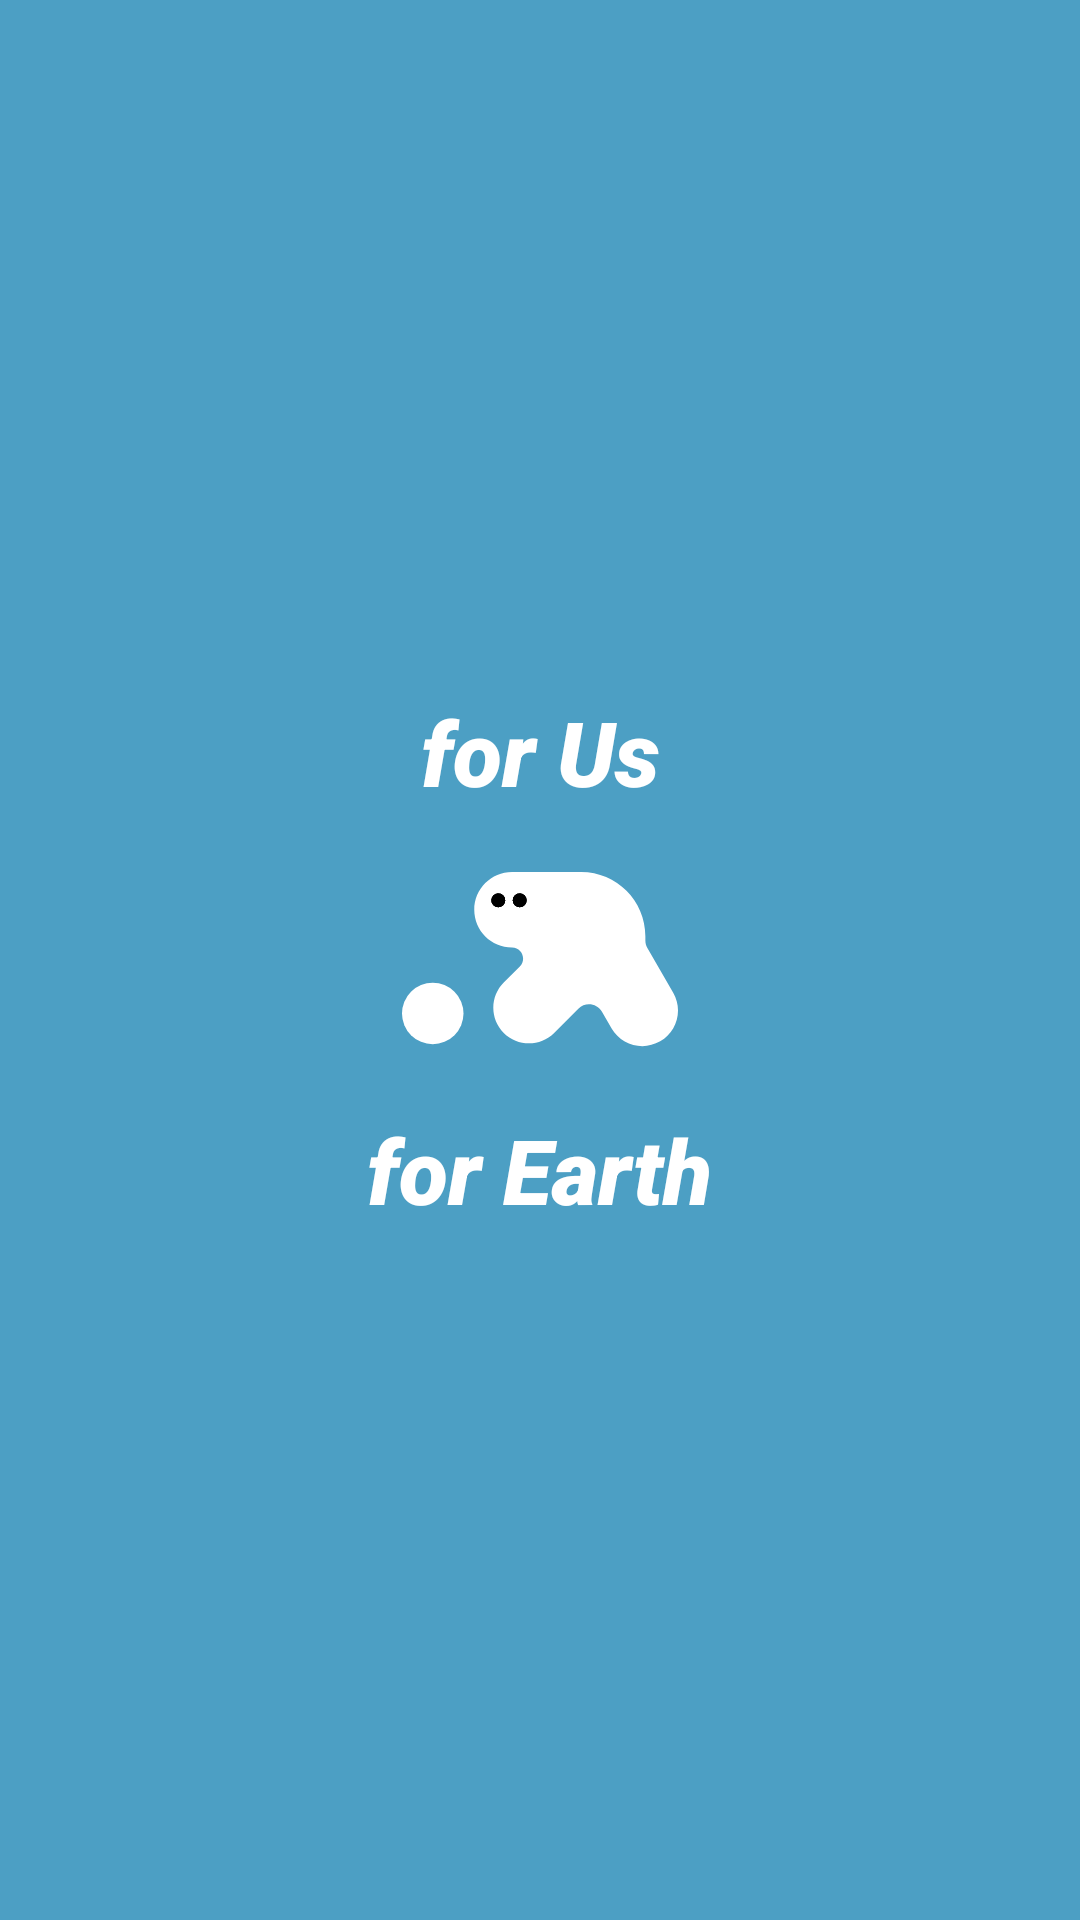

Layout XML and referenced resources for this Android screen:
<!-- AndroidManifest.xml: activity theme Theme.Transparent -->
<!-- res/layout/activity_splash.xml -->
<?xml version="1.0" encoding="utf-8"?>
<androidx.constraintlayout.widget.ConstraintLayout
    xmlns:android="http://schemas.android.com/apk/res/android"
    xmlns:app="http://schemas.android.com/apk/res-auto"
    android:layout_width="match_parent"
    android:layout_height="match_parent"
    android:background="@color/main">


    <TextView
        android:id="@+id/topTextView"
        android:layout_width="wrap_content"
        android:layout_height="wrap_content"
        android:fontFamily="sans-serif-black"
        android:text="for Us"
        android:textColor="@color/white"
        android:textSize="30sp"
        android:textStyle="italic"
        app:layout_constraintBottom_toTopOf="@+id/splashLogo"
        app:layout_constraintEnd_toEndOf="parent"
        app:layout_constraintStart_toStartOf="parent"
        android:paddingBottom="20dp" />

    <ImageView
        android:id="@+id/splashLogo"
        android:layout_width="wrap_content"
        android:layout_height="wrap_content"
        android:src="@drawable/logo_white_small"
        app:layout_constraintBottom_toBottomOf="parent"
        app:layout_constraintEnd_toEndOf="parent"
        app:layout_constraintStart_toStartOf="parent"
        app:layout_constraintTop_toTopOf="parent" />

    <TextView
        android:id="@+id/bottomTextView"
        android:layout_width="wrap_content"
        android:layout_height="wrap_content"
        android:fontFamily="sans-serif-black"
        android:paddingTop="20dp"
        android:text="for Earth"
        android:textColor="@color/white"
        android:textSize="30sp"
        android:textStyle="italic"
        app:layout_constraintEnd_toEndOf="parent"
        app:layout_constraintStart_toStartOf="parent"
        app:layout_constraintTop_toBottomOf="@+id/splashLogo" />

</androidx.constraintlayout.widget.ConstraintLayout>
<!-- resources referenced by this layout -->
<resources>
  <color name="main">#4C9FC4</color>
  <color name="white">#FFFFFFFF</color>
  <!-- drawable logo_white_small (drawable) -->
  <vector xmlns:android="http://schemas.android.com/apk/res/android"
      android:width="92dp"
      android:height="59dp"
      android:viewportWidth="92"
      android:viewportHeight="59">
    <path
        android:pathData="M24.087,12.5956C24.087,5.6392 29.7263,0 36.6827,0H59.735C71.5477,0 81.1238,9.5761 81.1238,21.3888V22.805C81.1238,23.6827 81.3548,24.5449 81.7937,25.305L90.4062,40.2224C93.6876,45.9058 91.7403,53.1731 86.0569,56.4544C80.3735,59.7357 73.1062,57.7885 69.8249,52.1051L66.6517,46.6091C65.0079,43.7619 61.1108,43.2488 58.7861,45.5735L50.7199,53.6397C46.0794,58.2802 38.5557,58.2802 33.9153,53.6397C29.2748,48.9993 29.2748,41.4756 33.9153,36.8351L39.2825,31.4679C41.5988,29.1516 39.9583,25.1912 36.6827,25.1912C29.7263,25.1912 24.087,19.552 24.087,12.5956Z"
        android:fillColor="#ffffff"
        android:fillType="evenOdd"/>
    <path
        android:pathData="M32.0968,9.4357m-2.3062,0a2.3062,2.3062 0,1 1,4.6124 0a2.3062,2.3062 0,1 1,-4.6124 0"
        android:fillColor="#000000"/>
    <path
        android:pathData="M32.0968,9.4357m-2.3062,0a2.3062,2.3062 0,1 1,4.6124 0a2.3062,2.3062 0,1 1,-4.6124 0"
        android:fillColor="#000000"/>
    <path
        android:pathData="M32.0968,9.4357m-2.3062,0a2.3062,2.3062 0,1 1,4.6124 0a2.3062,2.3062 0,1 1,-4.6124 0"
        android:fillColor="#000000"/>
    <path
        android:pathData="M39.2263,9.4357m-2.3062,0a2.3062,2.3062 0,1 1,4.6124 0a2.3062,2.3062 0,1 1,-4.6124 0"
        android:fillColor="#000000"/>
    <path
        android:pathData="M39.2263,9.4357m-2.3062,0a2.3062,2.3062 0,1 1,4.6124 0a2.3062,2.3062 0,1 1,-4.6124 0"
        android:fillColor="#000000"/>
    <path
        android:pathData="M39.2263,9.4357m-2.3062,0a2.3062,2.3062 0,1 1,4.6124 0a2.3062,2.3062 0,1 1,-4.6124 0"
        android:fillColor="#000000"/>
    <path
        android:pathData="M10.2497,47.1487m-10.2497,0a10.2497,10.2497 0,1 1,20.4994 0a10.2497,10.2497 0,1 1,-20.4994 0"
        android:fillColor="#ffffff"/>
  </vector>
  <style name="Theme.Transparent" parent="Theme.AppCompat.Light.NoActionBar">
          <item name="android:windowFullscreen">true</item>
      </style>
</resources>
